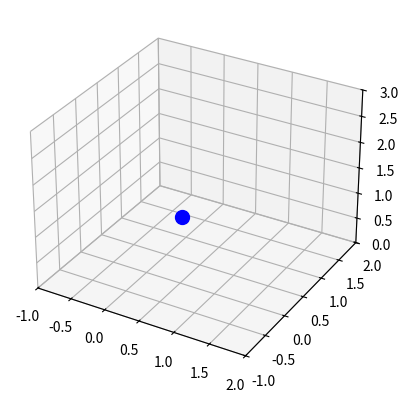
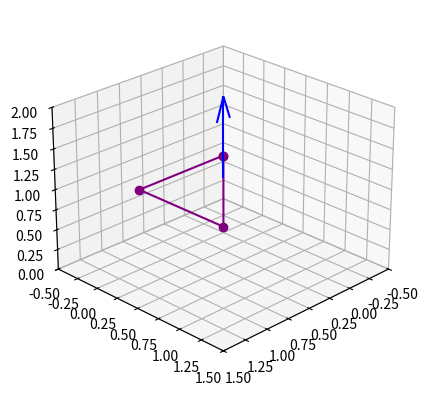

Reproduce these figures in Python, in order.
import matplotlib.pyplot as plt
import numpy as np

P = np.array([0,0,1])
Q = np.array([1,0,1])
R = np.array([0,1,1])

cross_product = np.cross(Q-P, R-P)
norm_v = cross_product / np.linalg.norm(cross_product)

mittpunkt = (P + Q + R) / 3

fig = plt.figure()
ax2 = fig.add_subplot(111, projection='3d')

ax2.scatter(
    mittpunkt[0], mittpunkt[1], mittpunkt[2],
    color="blue", s=100
)

ax2.set_xlim(-1, 2)
ax2.set_ylim(-1, 2)
ax2.set_zlim(0, 3)

plt.show()
















P = np.array([0, 0, 1])  # e.g P:(0,0,1)
Q = np.array([1, 0, 1])   # e.g  Q:(1,0,1)
R = np.array([0, 1, 1])   # R:(0,1,1)

# Del 2.2 __________________________________________________________________________
# plotta upp trianglen med hörn i våra hardkodade punkter P, Q, R
fig2 = plt.figure()
ax2 = fig2.add_subplot(projection="3d")

# kopierar våra punkter i nya variabler för att kunna sluta den sista punkten
x_values = [P[0], Q[0], R[1], P[0]] 
y_values= [P[1], Q[1], R[1], P[1]] 
z_values = [P[2], Q[2], R[2], P[2]]

# här plottar vi triangel med punkterna och drar linjer mellan dem
ax2.plot3D(x_values, y_values, z_values, "-o", color="purple")


#plt.show()



# Del 2.3 ______________________________________________________________

# Våran startpunkt är punkt P, som vi satte förut till P:(0,0,1)
# Våra två riktningsvektorer kommer vara PQ och PR (se rad 105)

# planet skall skrivas i parameterform:
# Då vi redan har hardkodad våra punkter till att vara:
#      P:(0,0,1)
#      Q:(1,0,1)
#      R:(0,1,1)

#    Riktningsvektor PQ: blir då Q-P = (1,0,0)
#    Riktningsvektor PR: blir då R-P = (0,1,0)

# Alltså är vår parameterekvation:
#                                  x = s
#                                  y = t  ,   s,t tillhör Reella tal
#                                  z = 1 



# Del 2.4_____________________________________________________________
# beräknar  normalvektorn: 
norm_v = cross_product / np.linalg.norm(cross_product)  

#beräknar mittpunkten
mittpunkt = (P+Q+R)/3   # detta är samma som (1/3)*((0,0,1)+(1,0,1)+(0,1,1))
ax2.quiver(*mittpunkt, *norm_v, color="blue") # plottar normalvektorn med start i mittpunkt

ax2.set_xlim(-0.5, 1.5)
ax2.set_ylim(-0.5, 1.5)
ax2.set_zlim(0, 2)
ax2.view_init(25, 45)
plt.show()

print("cross_product:", cross_product)
print("norm_v:", norm_v)
print("mittpunkt:", mittpunkt)
